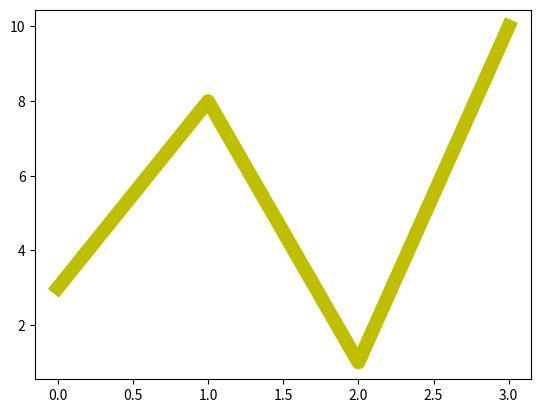

Generate this figure with matplotlib:
import matplotlib.pyplot as plt
import numpy as np

ypoints = np.array([3, 8, 1, 10])
plt.plot(ypoints, ls="-", c="y", lw=10)
print("done")
plt.show()
